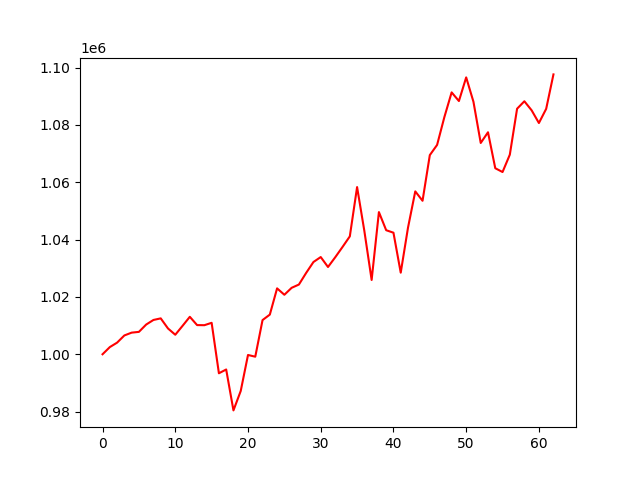

Values plotted in this chart, from the file beside it:
account_value, date, daily_return
1000000, 2021-01-04, 
1002499, 2021-01-05, 0.002499
1004054, 2021-01-06, 0.001551
1006561, 2021-01-07, 0.002497
1007541, 2021-01-08, 0.0009729
1007808, 2021-01-11, 0.0002658
1010366, 2021-01-12, 0.002538
1011963, 2021-01-13, 0.001581
1012520, 2021-01-14, 0.0005497
1008993, 2021-01-15, -0.003483
1006809, 2021-01-19, -0.002165
1009908, 2021-01-20, 0.003078
1013065, 2021-01-21, 0.003126
1010174, 2021-01-22, -0.002854
1010136, 2021-01-25, -3.6863035081324824e-05
1010970, 2021-01-26, 0.0008248
993371, 2021-01-27, -0.01741
994686, 2021-01-28, 0.001323
980420, 2021-01-29, -0.01434
987200, 2021-02-01, 0.006915
999748, 2021-02-02, 0.01271
999153, 2021-02-03, -0.0005955
1011924, 2021-02-04, 0.01278
1013829, 2021-02-05, 0.001883
1022984, 2021-02-08, 0.00903
1020752, 2021-02-09, -0.002182
1023175, 2021-02-10, 0.002374
1024319, 2021-02-11, 0.001118
1028390, 2021-02-12, 0.003974
1032178, 2021-02-16, 0.003683
1033905, 2021-02-17, 0.001674
1030440, 2021-02-18, -0.003351
1033850, 2021-02-19, 0.003309
1037435, 2021-02-22, 0.003467
1041123, 2021-02-23, 0.003555
1058308, 2021-02-24, 0.01651
1042980, 2021-02-25, -0.01448
1025915, 2021-02-26, -0.01636
1049588, 2021-03-01, 0.02307
1043266, 2021-03-02, -0.006023
1042398, 2021-03-03, -0.000832
1028451, 2021-03-04, -0.01338
1044153, 2021-03-05, 0.01527
1056807, 2021-03-08, 0.01212
1053535, 2021-03-09, -0.003097
1069465, 2021-03-10, 0.01512
1073014, 2021-03-11, 0.003319
1082710, 2021-03-12, 0.009037
1091338, 2021-03-15, 0.007969
1088321, 2021-03-16, -0.002765
1096567, 2021-03-17, 0.007576
1088063, 2021-03-18, -0.007754
1073696, 2021-03-19, -0.0132
1077428, 2021-03-22, 0.003476
1064885, 2021-03-23, -0.01164
1063561, 2021-03-24, -0.001244
1069612, 2021-03-25, 0.00569
1085641, 2021-03-26, 0.01499
1088237, 2021-03-29, 0.002392
1085084, 2021-03-30, -0.002898
... 3 more rows
